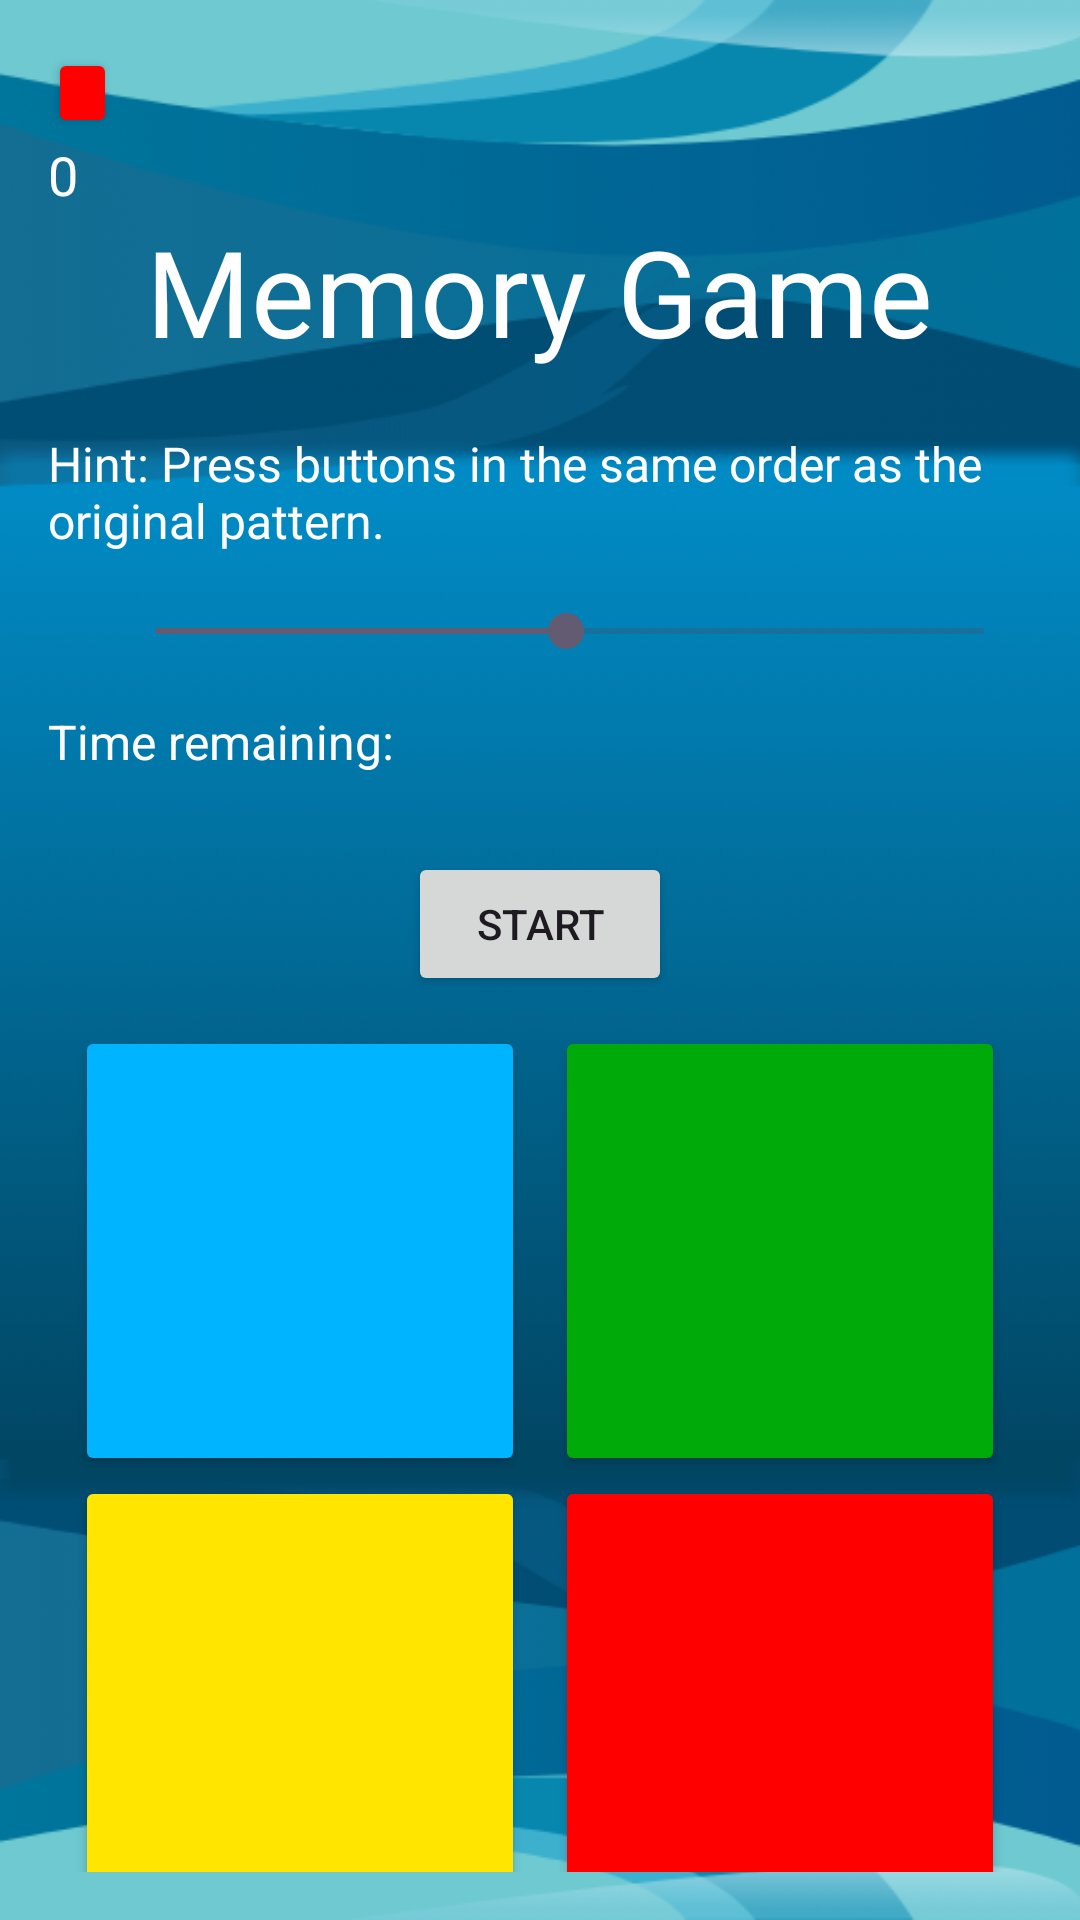

Write the Android layout XML for this screen, with the resource values it uses.
<!-- AndroidManifest.xml: application theme Theme.Abstract -->
<!-- res/layout/activity_sonic_syncdown.xml -->
<?xml version="1.0" encoding="utf-8"?>
<LinearLayout xmlns:android="http://schemas.android.com/apk/res/android"
    android:layout_width="match_parent"
    android:layout_height="match_parent"
    android:orientation="vertical"
    android:padding="16dp"
    android:background="@drawable/abstract_bg"
    android:alpha="10">

    <Button
        android:id="@+id/stopBtn"
        android:layout_width="23dp"
        android:layout_height="30dp"
        android:backgroundTint="@color/red" />

    <TextView
        android:id="@+id/scoreText"
        android:layout_width="wrap_content"
        android:layout_height="wrap_content"
        android:text="0"
        android:textSize="18sp"
        android:shadowDy="@integer/material_motion_duration_long_1"
        android:textColor="@color/white"
        android:fontFamily="@font/bebas" />

    <TextView
        android:id="@+id/title"
        android:layout_width="wrap_content"
        android:layout_height="wrap_content"
        android:text="Memory Game"
        android:textSize="40dp"
        android:shadowDy="@integer/material_motion_duration_long_1"
        android:textColor="@color/white"
        android:fontFamily="@font/bebas"
        android:layout_gravity="center"
        android:paddingBottom="20dp" />

    <TextView
        android:id="@+id/p1"
        android:layout_width="wrap_content"
        android:layout_height="wrap_content"
        android:text="Hint: Press buttons in the same order as the original pattern."
        android:textSize="16sp"
        android:textColor="@android:color/white"
        android:fontFamily="@font/bebas"
        android:paddingBottom="16dp" />

    <LinearLayout
        android:layout_width="match_parent"
        android:layout_height="wrap_content"
        android:orientation="horizontal"
        android:gravity="center_vertical">

        <ImageView
            android:id="@+id/soundIcon"
            android:layout_width="20dp"
            android:layout_height="20dp"
            android:src="@drawable/speakericon" />

        <SeekBar
            android:id="@+id/volumeSlider"
            android:layout_width="0dp"
            android:layout_height="wrap_content"
            android:layout_weight="1"
            android:min="1"
            android:max="100"
            android:progress="50" />
    </LinearLayout>

    <TextView
        android:id="@+id/p2"
        android:layout_width="wrap_content"
        android:layout_height="wrap_content"
        android:text="Time remaining:"
        android:textSize="16sp"
        android:textColor="@android:color/white"
        android:paddingTop="16dp"
        android:paddingBottom="16dp" />

    <LinearLayout
        android:layout_width="match_parent"
        android:layout_height="wrap_content"
        android:orientation="horizontal"
        android:gravity="center">

        <Button
            android:id="@+id/startBtn"
            android:layout_width="wrap_content"
            android:layout_height="wrap_content"
            android:text="Start"
            android:padding="10dp"
            android:layout_margin="10dp"
             />


    </LinearLayout>

    <GridLayout
        android:id="@+id/gameButtonArea"
        android:layout_width="wrap_content"
        android:layout_height="wrap_content"
        android:rowCount="2"
        android:columnCount="2"
        android:gravity="center"
        android:layout_gravity="center">

        <Button
            android:id="@+id/button1"
            android:layout_width="150dp"
            android:layout_height="150dp"
            android:backgroundTint="@color/skyblue"
            android:onClick="guessButton1"
            android:layout_marginRight="10dp"/>

        <Button
            android:id="@+id/button2"
            android:layout_width="150dp"
            android:layout_height="150dp"
            android:backgroundTint="@color/green"
            android:onClick="guessButton2" />

        <Button
            android:id="@+id/button3"
            android:layout_width="150dp"
            android:layout_height="150dp"
            android:backgroundTint="@color/yellow"
            android:onClick="guessButton3" />

        <Button
            android:id="@+id/button4"
            android:layout_width="150dp"
            android:layout_height="150dp"
            android:backgroundTint="@color/red"
            android:onClick="guessButton4" />

    </GridLayout>
</LinearLayout>
<!-- resources referenced by this layout -->
<resources>
  <color name="green">#00AA09</color>
  <color name="red">#FF0000</color>
  <color name="skyblue">#00B4FF</color>
  <color name="white">#FFFFFFFF</color>
  <color name="yellow">#FFE500</color>
  <!-- drawable abstract_bg: png bitmap (drawable, 67629 bytes) -->
  <style name="Theme.Abstract" parent="Base.Theme.Abstract" />
  <style name="Base.Theme.Abstract" parent="Theme.Material3.DayNight.NoActionBar">
          
          
      </style>
</resources>
